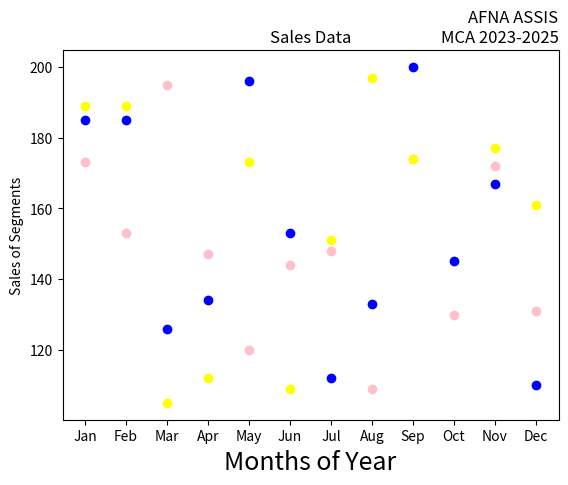

Python code for this plot:
import matplotlib.pyplot as plt
import numpy as np

month = np.array(['Jan', 'Feb', 'Mar', 'Apr', 'May', 'Jun', 'Jul', 'Aug', 'Sep', 'Oct', 'Nov', 'Dec'])
AS = np.array([173, 153, 195, 147, 120, 144, 148, 109, 174, 130, 172, 131])
LS = np.array([189, 189, 105, 112, 173, 109, 151, 197, 174, 145, 177, 161])
SLS = np.array([185, 185, 126, 134, 196, 153, 112, 133, 200, 145, 167, 110])
plt.xlabel('Months of Year', fontsize=18)
plt.ylabel('Sales of Segments')
plt.title('Sales Data')
plt.title('AFNA ASSIS\nMCA 2023-2025', loc='right')
plt.scatter(month, AS, label='Affordable Segment', color='pink')
plt.scatter(month, LS, label='Luxury Segment', color='yellow')
plt.scatter(month, SLS, label='Super Luxury Segment', color='blue')
plt.show()
